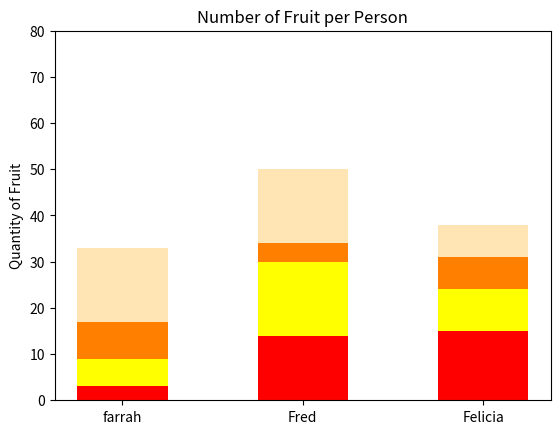

Reproduce this figure in Python.
#!/usr/bin/env python3
import numpy as np
import matplotlib.pyplot as plt

np.random.seed(5)
fruit = np.random.randint(0, 20, (4,3))


columns = ["farrah", "Fred", "Felicia"]


plt.bar(columns,fruit[0],0.5,color='red',label="apples")
plt.bar(columns, fruit[1],0.5, color='yellow',bottom=fruit[0],label="bananas")
plt.bar(columns,fruit[2],0.5,color='#ff8000',bottom=fruit[1]+fruit[0],label="oranges")
plt.bar(columns,fruit[3],0.5,color='#ffe5b4',bottom=fruit[0]+fruit[1]+ fruit[2],label="peaches")
plt.ylabel('Quantity of Fruit')
plt.title('Number of Fruit per Person')
plt.ylim([0, 80])

plt.show()